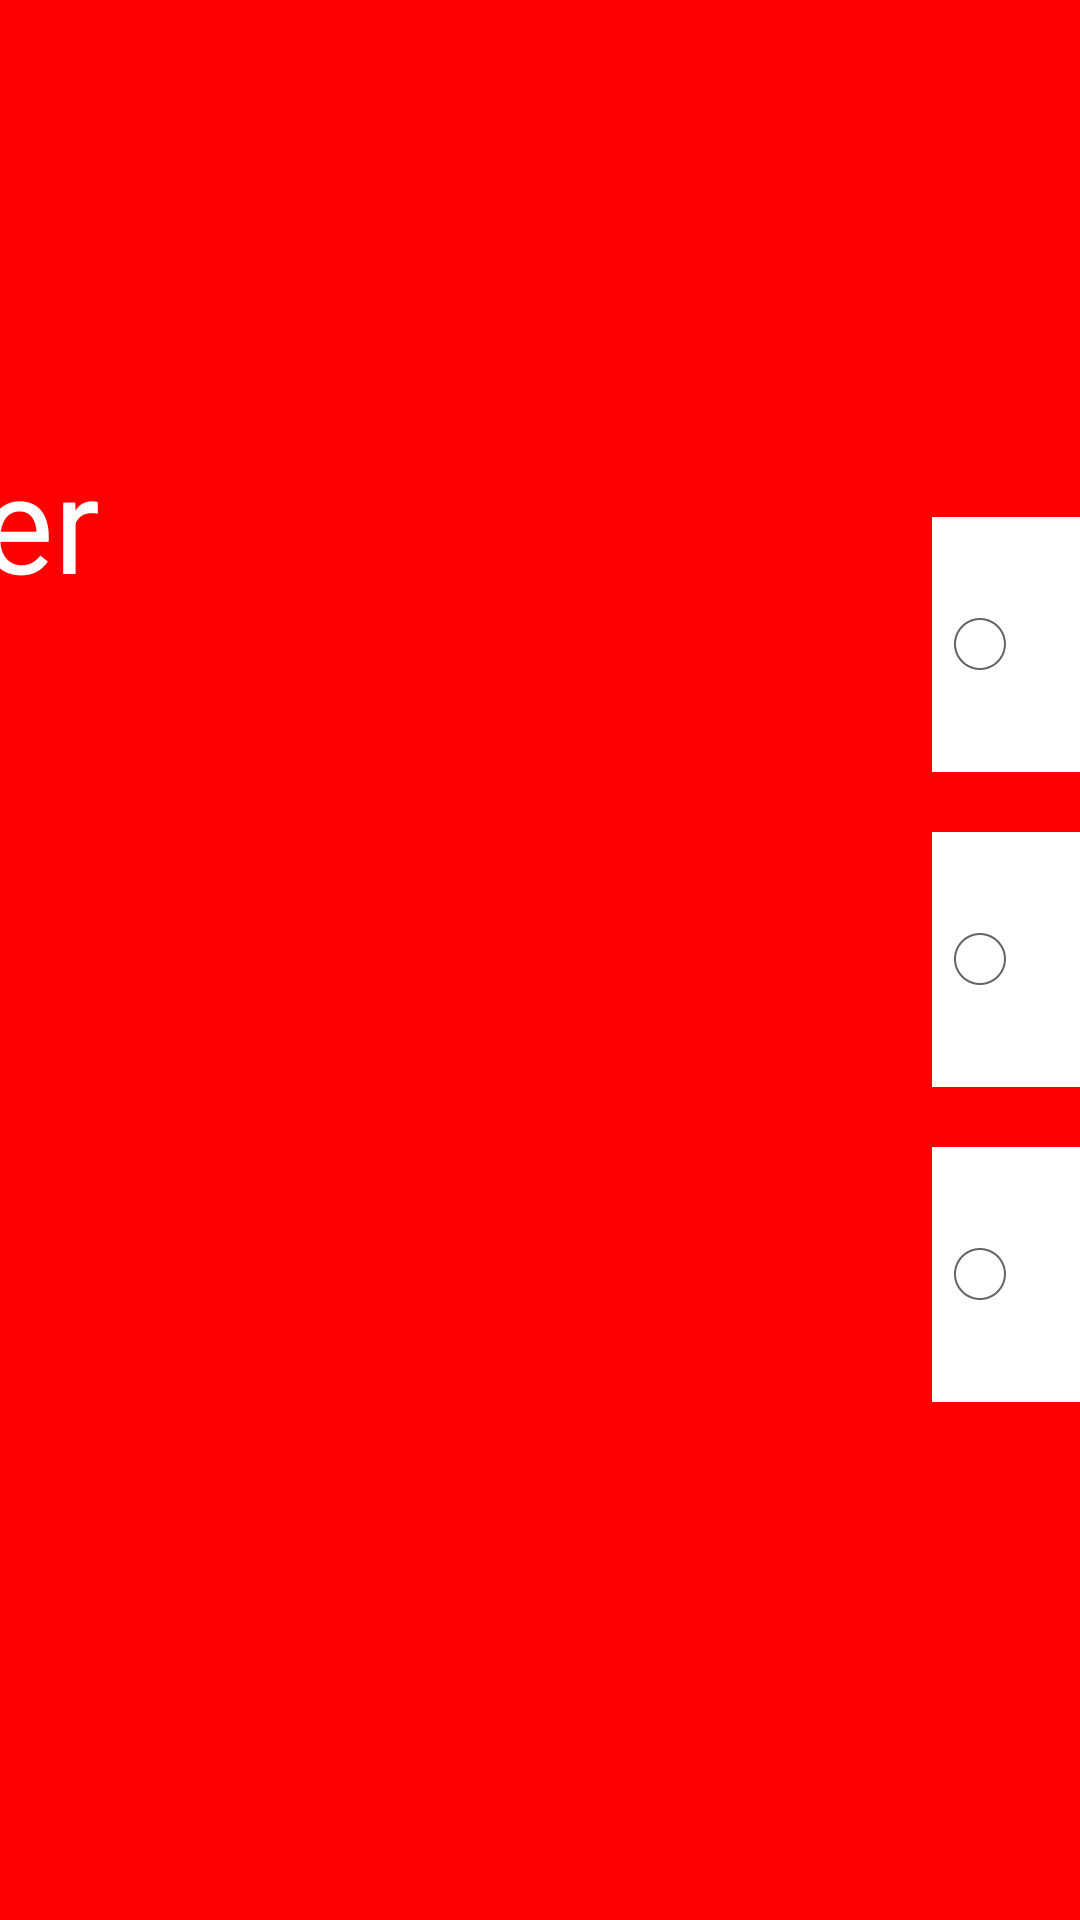

Produce the Android XML layout that renders to this screen, including the resource entries it uses.
<!-- AndroidManifest.xml: application theme android:Theme.Holo.Light.NoActionBar.Fullscreen -->
<!-- res/layout/screen1.xml -->
<?xml version="1.0" encoding="utf-8"?>

<RelativeLayout xmlns:android="http://schemas.android.com/apk/res/android"
    android:id="@+id/AbsoluteLayout1"
    android:layout_width="fill_parent"
    android:layout_height="fill_parent"
    android:background="#ffff0000"
    android:gravity="center" >

    <LinearLayout
        android:layout_width="wrap_content"
        android:layout_height="fill_parent"
        android:layout_marginLeft="555dp"
        android:gravity="center"
        android:orientation="vertical" >

       <RadioButton
           android:id="@+id/radioButton1"
           android:layout_width="294.0dip"
           android:layout_height="85.0dip"
           android:layout_above="@+id/radioButton2"
           android:layout_alignLeft="@+id/radioButton3"
           android:layout_margin="10dp"
           android:background="#ffffffff"
           android:text="     Max 1"
           android:textAppearance="?android:textAppearanceLarge"
           android:textColor="#ff07170c"
           android:textSize="35.0dip" />

         <RadioButton
             android:id="@+id/radioButton2"
             android:layout_width="294.0dip"
             android:layout_height="85.0dip"
             android:layout_alignLeft="@+id/radioButton1"
             android:layout_centerVertical="true"
             android:layout_margin="10dp"
             android:background="#ffffffff"
             android:text="     Max 8, Min 2"
             android:textAppearance="?android:textAppearanceLarge"
             android:textColor="#ff07170c"
             android:textSize="35.0dip" />

         <RadioButton
             android:id="@+id/radioButton3"
             android:layout_width="294.0dip"
             android:layout_height="85.0dip"
             android:layout_margin="10dp"
             android:background="#ffffffff"
             android:text="     Max 1"
             android:textColor="#ff07170c"
             android:textSize="35.0dip" />

         <RadioButton
             android:id="@+id/radioButton4"
             android:layout_width="294.0dip"
             android:layout_height="85.0dip"
             android:layout_margin="10dp"
             android:background="#ffffffff"
             android:text="     Max 1"
             android:textColor="#ff07170c"
             android:textSize="35.0dip" 
             android:visibility="gone"/>

    </LinearLayout>

    <LinearLayout
        android:layout_width="wrap_content"
        android:layout_height="fill_parent"
        android:gravity="center|left"
        android:orientation="vertical" >

         <TextView
             android:id="@id/textView1"
             android:layout_width="wrap_content"
             android:layout_height="wrap_content"
             android:layout_alignBottom="@id/radioButton1"
             android:layout_alignLeft="@id/textView2"
             android:layout_margin="30dp"
             android:text="Single Player "
             android:textAppearance="?android:textAppearanceLarge"
             android:textColor="#ffffffff"
             android:textSize="45.0dip" />

         <TextView
             android:id="@+id/team"
             android:layout_width="wrap_content"
             android:layout_height="wrap_content"
             android:layout_alignBaseline="@id/radioButton2"
             android:layout_alignBottom="@id/radioButton2"
             android:layout_alignLeft="@id/textView2"
             android:layout_margin="30dp"
             android:text="Team  "
             android:textAppearance="?android:textAppearanceLarge"
             android:textColor="#ffffffff"
             android:textSize="45.0dip" />

         <TextView
             android:id="@id/textView2"
             android:layout_width="wrap_content"
             android:layout_height="wrap_content"
             android:layout_alignParentBottom="true"
             android:layout_alignParentLeft="true"
             android:layout_margin="30dp"
             android:text="Challenge Yourself"
             android:textColor="#ffffffff"
             android:textSize="45.0dip" />

         <TextView
             android:id="@+id/demo"
             android:layout_width="wrap_content"
             android:layout_height="wrap_content"
             android:layout_alignParentBottom="true"
             android:layout_alignParentLeft="true"
             android:layout_margin="30dp"
             android:text="Demo"
             android:textColor="#ffffffff"
             android:textSize="45.0dip" 
             android:visibility="gone"/>
         
    </LinearLayout>
    

    
  </RelativeLayout>
<!-- resources referenced by this layout -->
<resources>

</resources>
